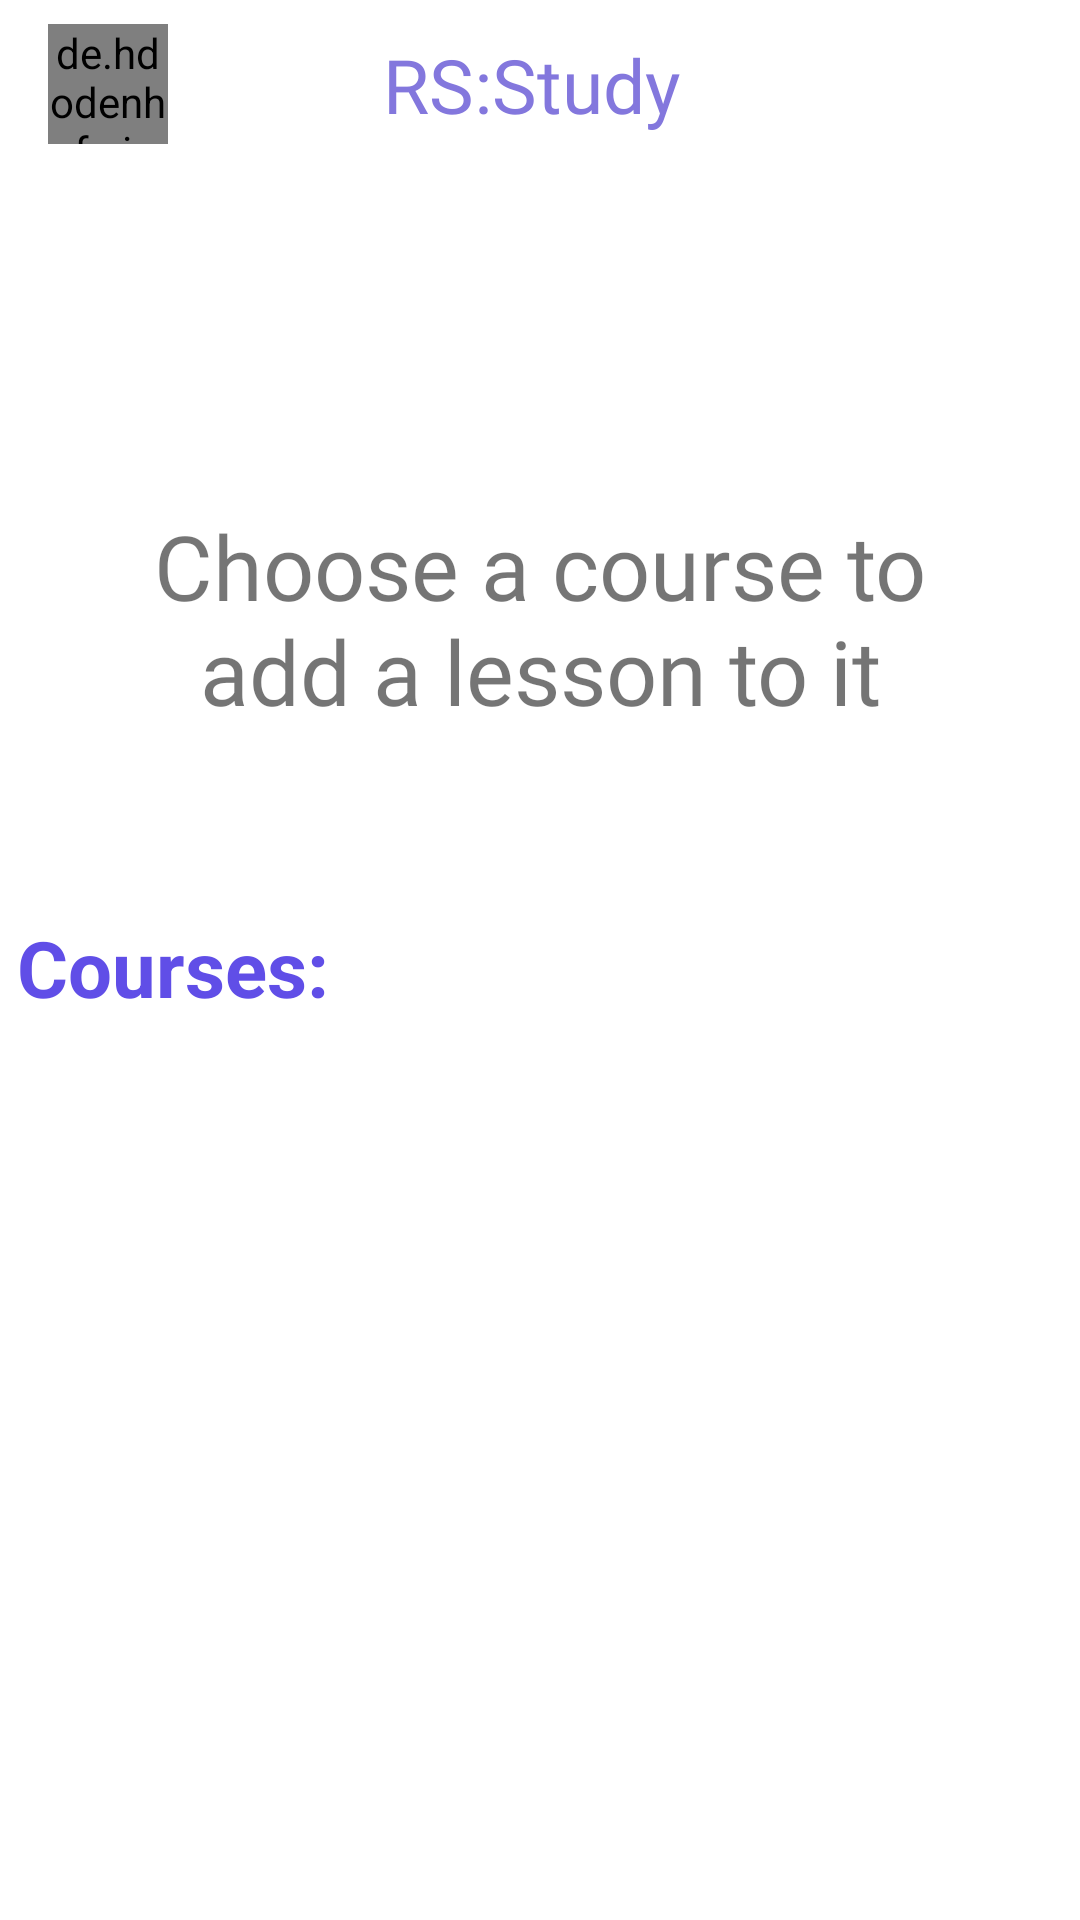

This screen was rendered from an Android layout file. Write that file and the resources it references.
<!-- AndroidManifest.xml: application theme Theme.Finances -->
<!-- res/layout/activity_courses_list.xml -->
<?xml version="1.0" encoding="utf-8"?>
<LinearLayout xmlns:android="http://schemas.android.com/apk/res/android"
    xmlns:app="http://schemas.android.com/apk/res-auto"
    xmlns:tools="http://schemas.android.com/tools"
    android:layout_width="match_parent"
    android:layout_height="match_parent"
    android:orientation="vertical"
    android:fitsSystemWindows="true"
    tools:context=".events.course.CoursesListActivity">
    <include
        android:id="@+id/toolbar"
        layout="@layout/toolbar">
    </include>

    <androidx.constraintlayout.widget.ConstraintLayout
        android:layout_width="match_parent"
        android:layout_height="300dp">

        <TextView
            android:id="@+id/courseLabel"
            android:layout_width="wrap_content"
            android:layout_height="wrap_content"
            android:layout_marginTop="16dp"
            android:layout_marginBottom="16dp"
            android:gravity="center"
            android:text="Courses:"
            android:textColor="@color/Widget2text"
            android:textSize="26dp"
            android:textStyle="bold"
            app:layout_constraintBottom_toBottomOf="parent"
            app:layout_constraintEnd_toEndOf="parent"
            app:layout_constraintHorizontal_bias="0.022"
            app:layout_constraintStart_toStartOf="parent" />

        <TextView
            android:id="@+id/titleLabel"
            android:layout_width="300dp"
            android:layout_height="wrap_content"
            android:fontFamily="@font/nokora_regular"
            android:gravity="center"
            android:text="Choose a course to add a lesson to it"
            android:textSize="30dp"
            app:layout_constraintBottom_toBottomOf="parent"
            app:layout_constraintEnd_toEndOf="parent"
            app:layout_constraintStart_toStartOf="parent"
            app:layout_constraintTop_toTopOf="parent" />
    </androidx.constraintlayout.widget.ConstraintLayout>

<LinearLayout
    android:id="@+id/LinerAcc"
    android:layout_width="match_parent"
    android:layout_height="match_parent"
    android:orientation="vertical">


    <androidx.recyclerview.widget.RecyclerView
        android:id="@+id/coursesList"
        android:layout_width="match_parent"
        android:layout_height="match_parent"
        android:visibility="visible"
        app:layoutManager="androidx.recyclerview.widget.LinearLayoutManager" />
</LinearLayout>
</LinearLayout>
<!-- res/layout/toolbar.xml (included above) -->
<?xml version="1.0" encoding="utf-8"?>
<androidx.appcompat.widget.Toolbar xmlns:android="http://schemas.android.com/apk/res/android"
    xmlns:app="http://schemas.android.com/apk/res-auto"
    android:id="@+id/toolbar"
    android:layout_width="match_parent"
    android:layout_height="?attr/actionBarSize"
    android:theme="@style/ToolbarTheme"
    android:background="@color/background_main"
    >

    <androidx.constraintlayout.widget.ConstraintLayout
        android:layout_width="match_parent"
        android:layout_height="wrap_content">

        <androidx.constraintlayout.widget.ConstraintLayout
            android:id="@+id/constraintLayout"
            android:layout_width="40dp"
            android:layout_height="40dp"
            app:layout_constraintBottom_toBottomOf="parent"
            app:layout_constraintStart_toStartOf="parent"
            app:layout_constraintTop_toTopOf="parent">

            <ImageButton
                android:id="@+id/toolbar_image_button"
                android:layout_width="40dp"
                android:layout_height="40dp"
                android:backgroundTint="@color/transparent"
                app:layout_constraintBottom_toBottomOf="parent"
                app:layout_constraintEnd_toEndOf="parent"
                app:layout_constraintStart_toStartOf="parent"
                app:layout_constraintTop_toTopOf="parent" />

            <de.hdodenhof.circleimageview.CircleImageView
                android:id="@+id/toolbar_image"
                android:layout_width="40dp"
                android:layout_height="40dp"
                android:src="@drawable/no_avatar"
                app:layout_constraintBottom_toBottomOf="parent"
                app:layout_constraintEnd_toEndOf="parent"
                app:layout_constraintHorizontal_bias="0.0"
                app:layout_constraintStart_toStartOf="parent"
                app:layout_constraintTop_toTopOf="parent"
                app:layout_constraintVertical_bias="0.0" />
        </androidx.constraintlayout.widget.ConstraintLayout>


        <TextView
            android:id="@+id/toolbar_shadowtext"
            android:layout_width="wrap_content"
            android:layout_height="match_parent"
            android:fontFamily="@font/inter_black"
            android:text="RS:Study"
            android:textColor="@color/MMM_purple"
            android:textSize="25dp"
            app:layout_constraintBottom_toBottomOf="parent"
            app:layout_constraintEnd_toEndOf="parent"
            app:layout_constraintHorizontal_bias="0.456"
            app:layout_constraintStart_toStartOf="@+id/constraintLayout"
            app:layout_constraintTop_toTopOf="parent" />

        <ImageButton
            android:id="@+id/settings_bt"
            android:layout_width="40dp"
            android:layout_height="40dp"
            android:backgroundTint="@color/transparent"
            android:src="@drawable/outline_settings_24"
            app:layout_constraintBottom_toBottomOf="parent"
            app:layout_constraintEnd_toEndOf="parent"
            app:layout_constraintTop_toTopOf="parent"
            app:tint="@color/diagramText" />

    </androidx.constraintlayout.widget.ConstraintLayout>







</androidx.appcompat.widget.Toolbar>
<!-- resources referenced by this layout -->
<resources>
  <color name="MMM_purple">#8377DD</color>
  <color name="Widget2text">#604EE7</color>
  
      //цвет текста кнопок добавления урока
  <color name="background_main">#FFFFFF</color>
  <color name="diagramText">#000000</color>
  <color name="transparent">#00DCDCDC</color>
  <!-- drawable no_avatar: png bitmap (drawable, 60024 bytes) -->
  <style name="ToolbarTheme" parent="@style/ThemeOverlay.AppCompat.Dark.ActionBar">
          
          <item name="android:textColorPrimary">@color/diagramText</item>
          
          <item name="actionMenuTextColor">@color/background_main</item>
          
          <item name="colorAccent">@color/black</item>
          
          <item name="colorControlNormal">@color/black</item>
          
          <item name="colorControlActivated">@color/black</item>
          
          <item name="colorControlHighlight">@color/ErrorText</item>
  
      </style>
  <style name="Theme.Finances" parent="Theme.MaterialComponents.DayNight.NoActionBar">
          
          <item name="buttonStyle">@style/NotCapsButton</item>
          <item name="colorPrimaryDark">@color/Widget1</item>
          <item name="colorPrimary">@color/MMM_purple</item>
          <item name="colorPrimaryVariant">@color/MMM_purple</item>
          <item name="colorOnPrimary">@color/white</item>
          
          <item name="colorSecondary">@color/Widget2</item>
          <item name="colorSecondaryVariant">@color/Widget2text</item>
          <item name="colorOnSecondary">@color/black</item>
          <item name="android:actionMenuTextColor">@color/MMM_purple</item>
          
          <item name="windowActionBar">false</item>
          <item name="android:windowNoTitle">true</item>
          
  
      </style>
  <color name="black">#FF000000</color>
  <color name="ErrorText">#CF2121</color>
  <style name="NotCapsButton" parent="Widget.AppCompat.Button">
          <item name="android:textAllCaps">false</item>
      </style>
  <color name="Widget1">#ABA4DB</color>
  <color name="white">#FFFFFFFF</color>
  <color name="Widget2">#B7B3D2</color>
</resources>
